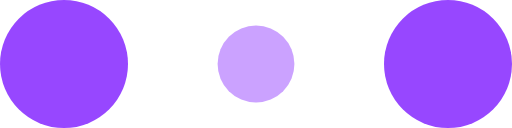
t = 0.00 s
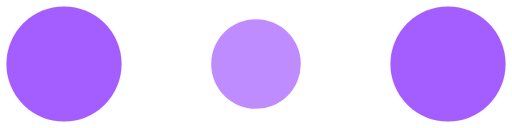
t = 0.10 s
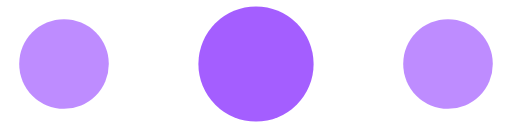
t = 0.30 s
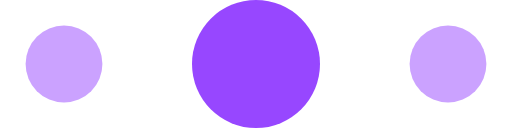
t = 0.40 s
t = 0.50 s: frame unchanged from t = 0.30 s, image omitted
t = 0.70 s: frame unchanged from t = 0.10 s, image omitted

The animated SVG that drew these frames (rendered in a browser with its animation timeline set to each time). Animation: 6 SMIL elements (animate=6); one cycle of 0.80 s, repeats indefinitely.

<svg class="q-spinner" fill="#9747ff" width="2rem" height="2rem" viewBox="0 0 120 30" xmlns="http://www.w3.org/2000/svg"><circle cx="15" cy="15" r="15"><animate attributeName="r" from="15" to="15" begin="0s" dur="0.8s" values="15;9;15" calcMode="linear" repeatCount="indefinite"></animate><animate attributeName="fill-opacity" from="1" to="1" begin="0s" dur="0.8s" values="1;.5;1" calcMode="linear" repeatCount="indefinite"></animate></circle><circle cx="60" cy="15" r="9" fill-opacity=".3"><animate attributeName="r" from="9" to="9" begin="0s" dur="0.8s" values="9;15;9" calcMode="linear" repeatCount="indefinite"></animate><animate attributeName="fill-opacity" from=".5" to=".5" begin="0s" dur="0.8s" values=".5;1;.5" calcMode="linear" repeatCount="indefinite"></animate></circle><circle cx="105" cy="15" r="15"><animate attributeName="r" from="15" to="15" begin="0s" dur="0.8s" values="15;9;15" calcMode="linear" repeatCount="indefinite"></animate><animate attributeName="fill-opacity" from="1" to="1" begin="0s" dur="0.8s" values="1;.5;1" calcMode="linear" repeatCount="indefinite"></animate></circle></svg>
